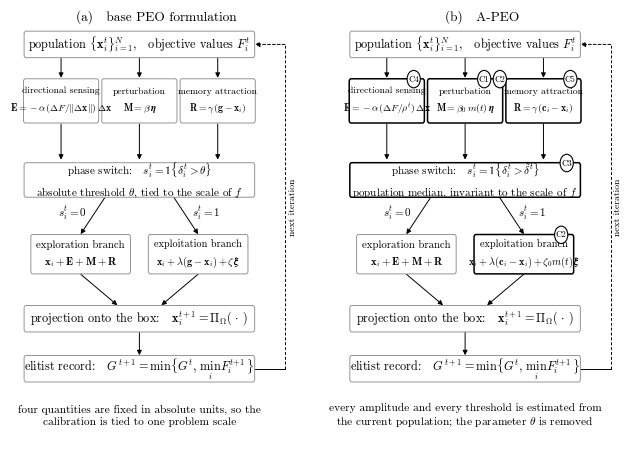

The script that saved this image: (Note: this script raises an exception after producing the figure.)
"""Figure 1: structural comparison of the base PEO update and the A-PEO update.

Nature/IEEE greyscale style: white background, Computer Modern, no colour, 600 dpi.
The two panels carry the SAME flow; only the five annotated quantities differ,
which is the claim the figure exists to make.
"""
import matplotlib
matplotlib.use("Agg")
import matplotlib.pyplot as plt
from matplotlib.patches import FancyBboxPatch, FancyArrowPatch, Circle

plt.rcParams.update({
    "font.family": "cmr10",            # Computer Modern, matching the manuscript
    "mathtext.fontset": "cm",
    "axes.unicode_minus": False,
    "font.size": 9,
    "figure.dpi": 600,
    "savefig.dpi": 600,
    "figure.facecolor": "white",
    "savefig.facecolor": "white",
})

GREY = "0.58"          # unchanged structure
BLACK = "black"        # the five adaptive quantities

XMAX, YMAX = 11.6, 13.0
LOOP_X = 11.05


def box(ax, x, y, w, h, text, lw=0.7, ec=GREY, fs=8.0):
    ax.add_patch(FancyBboxPatch((x - w / 2, y - h / 2), w, h,
                                boxstyle="round,pad=0.010,rounding_size=0.08",
                                linewidth=lw, edgecolor=ec, facecolor="white", zorder=2))
    ax.text(x, y, text, ha="center", va="center", fontsize=fs, zorder=3, linespacing=1.6)


def arrow(ax, x0, y0, x1, y1, lw=0.7, ls="-"):
    ax.add_patch(FancyArrowPatch((x0, y0), (x1, y1), arrowstyle="-|>", mutation_scale=7,
                                 linewidth=lw, linestyle=ls, color="black",
                                 shrinkA=0, shrinkB=0, zorder=1))


def tag(ax, x, y, s):
    """Component marker C1..C5, on the top edge of the box it refers to."""
    ax.add_patch(Circle((x, y), 0.27, facecolor="white", edgecolor="black",
                        linewidth=0.8, zorder=5))
    ax.text(x, y, s, ha="center", va="center", fontsize=6.4, zorder=6)


def panel(ax, adaptive):
    ax.set_xlim(0, XMAX)
    ax.set_ylim(0, YMAX)
    ax.axis("off")

    e = BLACK if adaptive else GREY
    w = 1.1 if adaptive else 0.7

    CX = 5.1                      # centre of the column
    WIDE = 9.4                    # width of the full-width boxes

    # ---- population --------------------------------------------------
    y_pop = 12.35
    box(ax, CX, y_pop, WIDE, 0.80,
        r"population $\{\mathbf{x}_i^{t}\}_{i=1}^{N}$,   objective values $F_i^{t}$", fs=8.8)

    # ---- the three fusion operators -----------------------------------
    y_op = 10.60
    centres = (1.90, 5.10, 8.30)
    wbox = 3.05                   # 0.40 clearance between neighbours

    if adaptive:
        texts = (
            "directional sensing\n"
            r"$\mathbf{E}=-\alpha\,(\Delta F/\rho^{t})\,\Delta\mathbf{x}$",
            "perturbation\n"
            r"$\mathbf{M}=\beta_{0}\,m(t)\,\boldsymbol{\eta}$",
            "memory attraction\n"
            r"$\mathbf{R}=\gamma\,(\mathbf{c}_i-\mathbf{x}_i)$")
    else:
        texts = (
            "directional sensing\n"
            r"$\mathbf{E}=-\alpha\,(\Delta F/\|\Delta\mathbf{x}\|)\,\Delta\mathbf{x}$",
            "perturbation\n"
            r"$\mathbf{M}=\beta\,\boldsymbol{\eta}$",
            "memory attraction\n"
            r"$\mathbf{R}=\gamma\,(\mathbf{g}-\mathbf{x}_i)$")

    hbox = 1.35
    for cx, txt in zip(centres, texts):
        box(ax, cx, y_op, wbox, hbox, txt, lw=w, ec=e, fs=7.0)
        arrow(ax, cx, y_pop - 0.40, cx, y_op + hbox / 2 + 0.04)
        arrow(ax, cx, y_op - hbox / 2 - 0.04, cx, 8.78)

    if adaptive:
        ytop = y_op + hbox / 2
        tag(ax, centres[0] + 1.10, ytop, "C4")
        tag(ax, centres[1] + 0.78, ytop, "C1")
        tag(ax, centres[1] + 1.42, ytop, "C2")
        tag(ax, centres[2] + 1.10, ytop, "C5")

    # ---- phase switch ---------------------------------------------------
    y_sw = 8.15
    tsw = (r"phase switch:   $s_i^{t}=\mathbb{1}\{\delta_i^{t}>\tilde{\delta}^{t}\}$" "\n"
           r"population median, invariant to the scale of $f$"
           if adaptive else
           r"phase switch:   $s_i^{t}=\mathbb{1}\{\delta_i^{t}>\theta\}$" "\n"
           r"absolute threshold $\theta$, tied to the scale of $f$")
    box(ax, CX, y_sw, WIDE, 1.05, tsw, lw=w, ec=e, fs=8.0)
    if adaptive:
        tag(ax, CX + WIDE / 2 - 0.55, y_sw + 0.525, "C3")

    # ---- the two branches ------------------------------------------------
    y_br = 5.85
    tx = "exploration branch\n" + r"$\mathbf{x}_i+\mathbf{E}+\mathbf{M}+\mathbf{R}$"
    tt = ("exploitation branch\n"
          r"$\mathbf{x}_i+\lambda(\mathbf{c}_i-\mathbf{x}_i)+\zeta_{0}m(t)\,\boldsymbol{\xi}$"
          if adaptive else
          "exploitation branch\n"
          r"$\mathbf{x}_i+\lambda(\mathbf{g}-\mathbf{x}_i)+\zeta\,\boldsymbol{\xi}$")
    box(ax, 2.70, y_br, 4.05, 1.20, tx, lw=0.7, ec=GREY, fs=7.8)
    box(ax, 7.50, y_br, 4.05, 1.20, tt, lw=w, ec=e, fs=7.4)
    arrow(ax, 3.70, y_sw - 0.53, 2.70, y_br + 0.62)
    arrow(ax, 6.50, y_sw - 0.53, 7.50, y_br + 0.62)
    ax.text(2.95, 7.00, r"$s_i^{t}=0$", fontsize=8.0, ha="right")
    ax.text(7.25, 7.00, r"$s_i^{t}=1$", fontsize=8.0, ha="left")
    if adaptive:
        tag(ax, 7.50 + 4.05 / 2 - 0.50, y_br + 0.60, "C2")

    # ---- projection and elitist record ------------------------------------
    y_pr, y_rc = 3.85, 2.30
    box(ax, CX, y_pr, WIDE, 0.80,
        r"projection onto the box:   $\mathbf{x}_i^{t+1}=\Pi_{\Omega}(\,\cdot\,)$", fs=8.8)
    arrow(ax, 2.70, y_br - 0.62, 4.20, y_pr + 0.42)
    arrow(ax, 7.50, y_br - 0.62, 6.00, y_pr + 0.42)

    box(ax, CX, y_rc, WIDE, 0.80,
        r"elitist record:   $G^{t+1}=\min\{G^{t},\,\min_i F_i^{t+1}\}$", fs=8.8)
    arrow(ax, CX, y_pr - 0.42, CX, y_rc + 0.42)

    # ---- feedback loop, drawn clear of every box ---------------------------
    ax.plot([CX + WIDE / 2, LOOP_X], [y_rc, y_rc], lw=0.7, color="black", zorder=1)
    ax.plot([LOOP_X, LOOP_X], [y_rc, y_pop], lw=0.7, ls=(0, (3, 2)), color="black", zorder=1)
    arrow(ax, LOOP_X, y_pop, CX + WIDE / 2 + 0.02, y_pop, ls=(0, (3, 2)))
    ax.text(LOOP_X + 0.30, (y_rc + y_pop) / 2, "next iteration", fontsize=7.0,
            rotation=90, va="center", ha="center")

    # ---- the one-line verdict for the panel ---------------------------------
    note = ("every amplitude and every threshold is estimated from\n"
            r"the current population; the parameter $\theta$ is removed"
            if adaptive else
            "four quantities are fixed in absolute units, so the\n"
            "calibration is tied to one problem scale")
    ax.text(CX, 0.85, note, fontsize=8.2, ha="center", va="center")


fig, axes = plt.subplots(1, 2, figsize=(6.5, 4.6))
panel(axes[0], adaptive=False)
panel(axes[1], adaptive=True)
axes[0].set_title("(a)   base PEO formulation", fontsize=9.6, pad=1)
axes[1].set_title("(b)   A-PEO", fontsize=9.6, pad=1)

fig.subplots_adjust(wspace=0.05)
fig.tight_layout()
fig.savefig("../figures/fig1_schematic.png", dpi=600, bbox_inches="tight")
plt.close(fig)
print("written ../figures/fig1_schematic.png")
